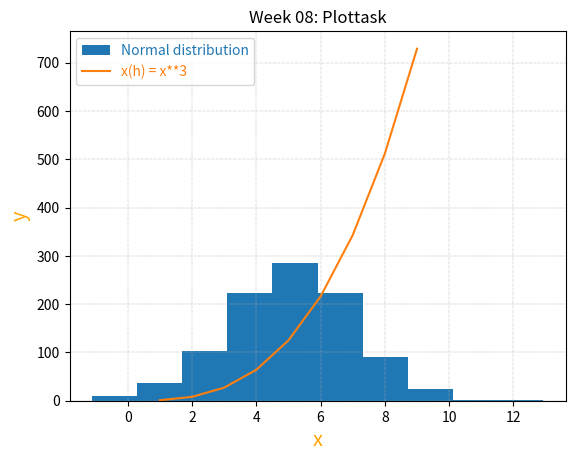

Here is the Python script that generated this plot:
# week 08
# author: irene celebrin 

# task Write a program called plottask.py that displays:
# a histogram of a normal distribution of a 1000 values with a mean of 5 and standard deviation of 2, 
# and a plot of the function  h(x)=x3 in the range 0 to 10, 
# on the one set of axes.

# import numpy and matplotlib 
import numpy as np 
import matplotlib.pyplot as plt 

# the histogram
# define parameters for the histogram 
hist_values_no = 1000
hist_std = 2
hist_mean = 5
# seed the random range to ensure the histogram always looks the same 
np.random.seed(1)
# generate array for the historygram with numpy.random.normal, adding the required parameters. Source:https://numpy.org/doc/2.1/reference/random/generated/numpy.random.normal.html
histogram_values =  np.random.normal(loc=hist_mean, scale=hist_std, size=hist_values_no)


# the plot 
# define parameters 
plot_min = 1
plot_max = 10
# create the array of x values with numpy.arange. Source: https://numpy.org/doc/2.1/reference/generated/numpy.arange.html
x = np.arange(plot_min,plot_max)
# define h values as h(x) = x**3
h = x ** 3

# plot the data 
plt.hist(histogram_values, label = 'Normal distribution')
plt.plot(x,h, label = 'x(h) = x**3')

# set title, legend, ax lables, colours ecc
plt.title('Week 08: Plottask')
plt.legend(labelcolor="linecolor")
plt.xlabel('x', color = 'orange', size = 'x-large')
plt.ylabel('y', color = 'orange', size = 'x-large')
plt.grid(linestyle = 'dashdot', linewidth = '0.3')

plt.show()
